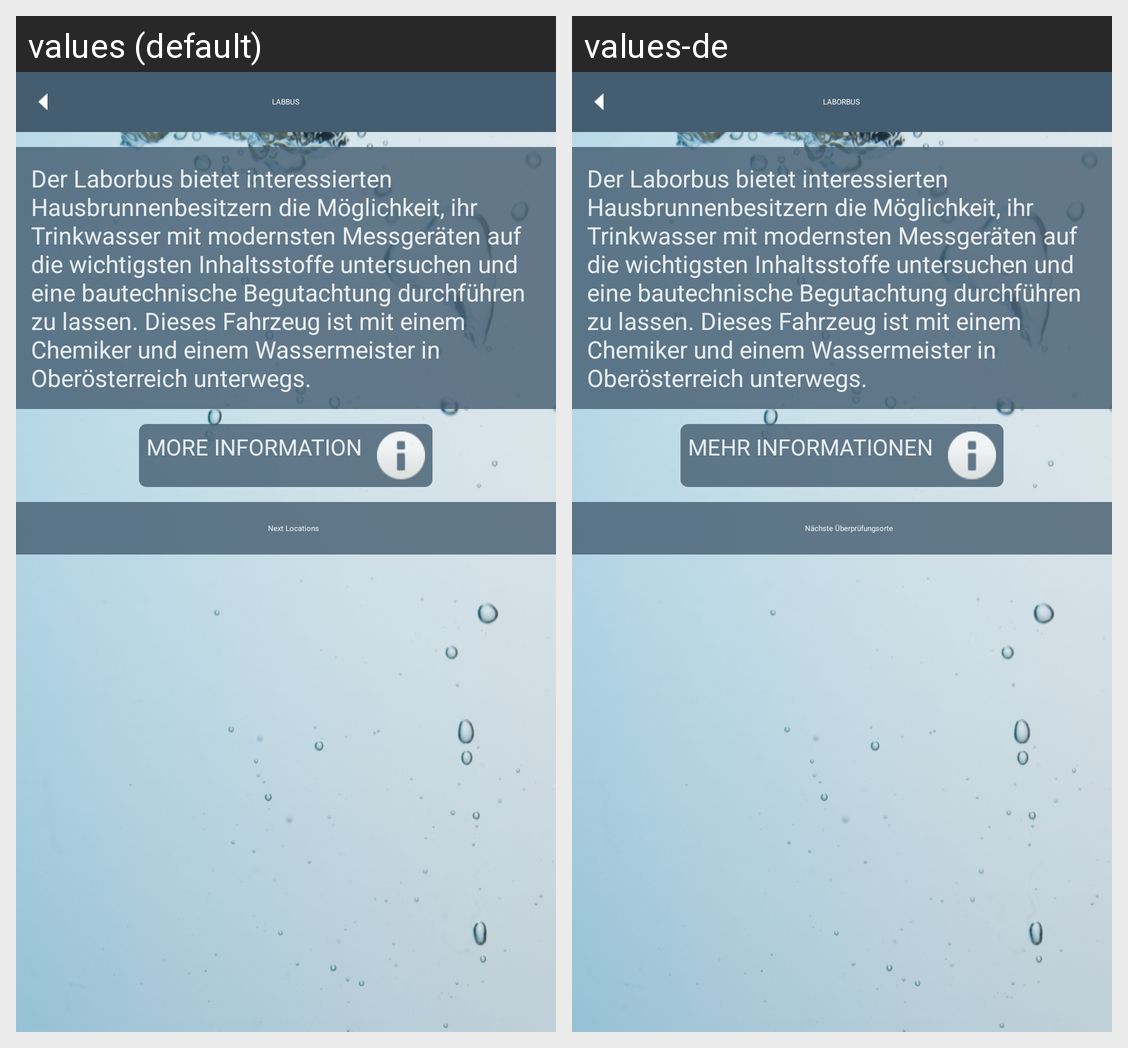

Translations of the strings shown on this Android screen, per locale in the grid:
Android screen res/layout/activity_labbus.xml rendered under 2 locales, left to right: values (default), values-de. Device: Nexus 5 (rendered at 1080×1920; each locale shown at half size, 540×960, under a caption strip naming it); theme AppTheme.
Strings drawn on this screen, with the default value and each locale's value (text and hints the layout hard-codes, and strings that could not be matched under every locale, appear in the picture but are not listed):

labbus_labbus
  values: Labbus
  values-de: Laborbus

labbus_moreInfos
  values: more information
  values-de: Mehr Informationen

labbus_nextStops
  values: Next Locations
  values-de: Nächste Überprüfungsorte
